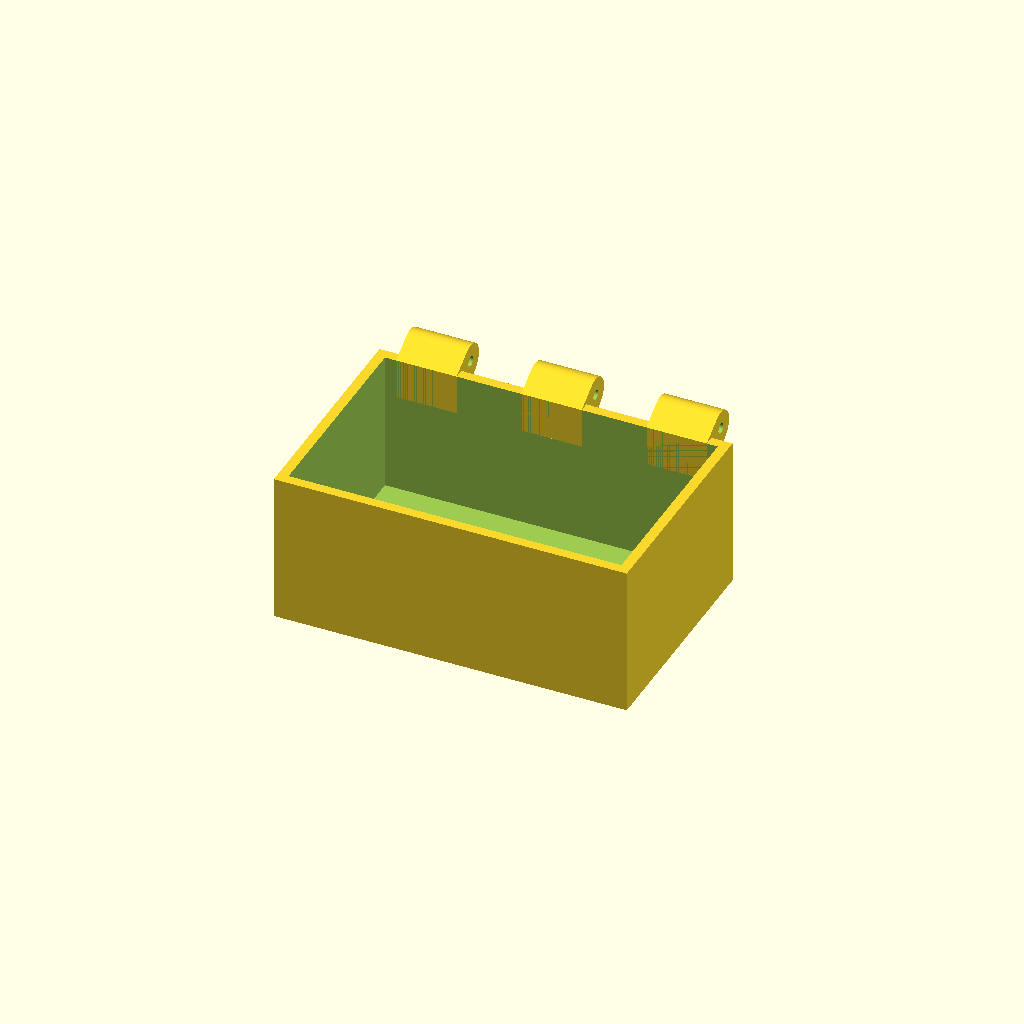
Cell 1: the model at its default parameters.
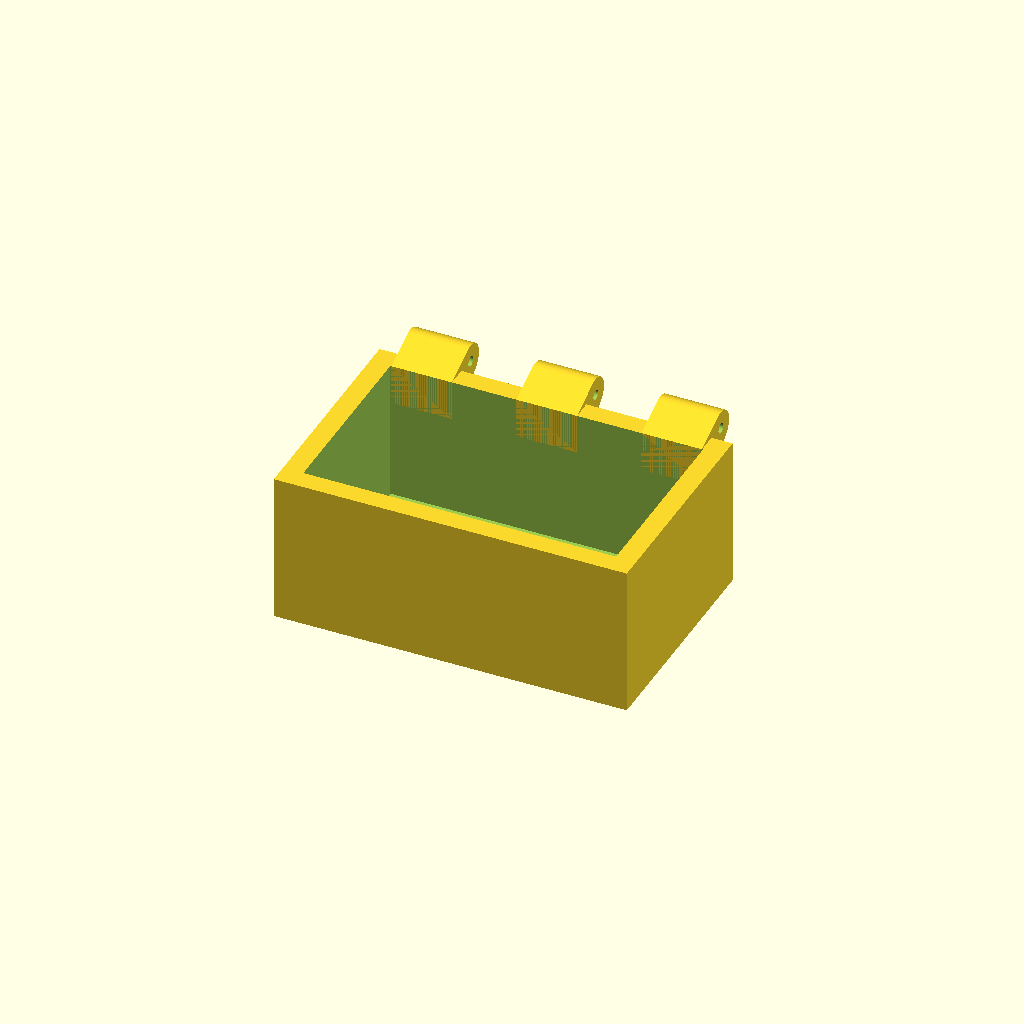
Cell 2 — wall set to 4, the other parameters unchanged.
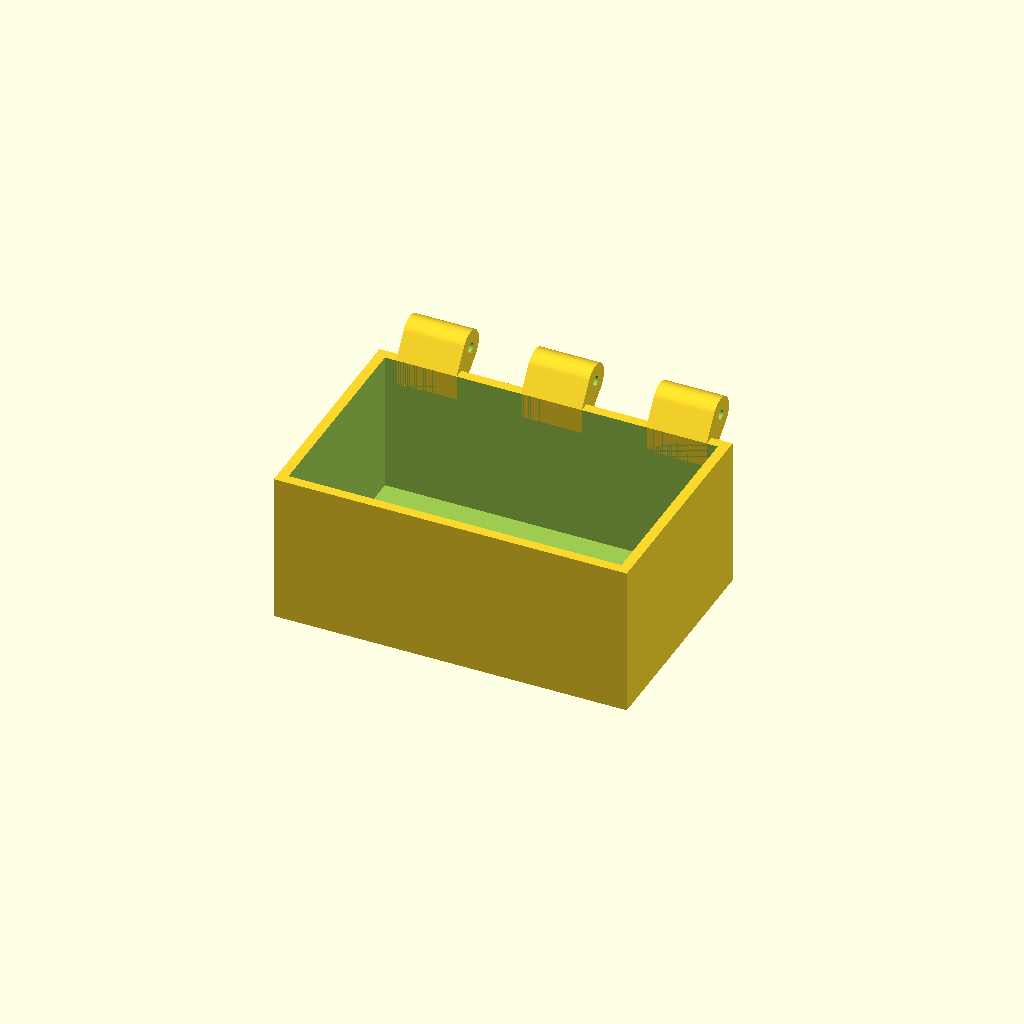
Cell 3 — lid_t set to 6, the other parameters unchanged.
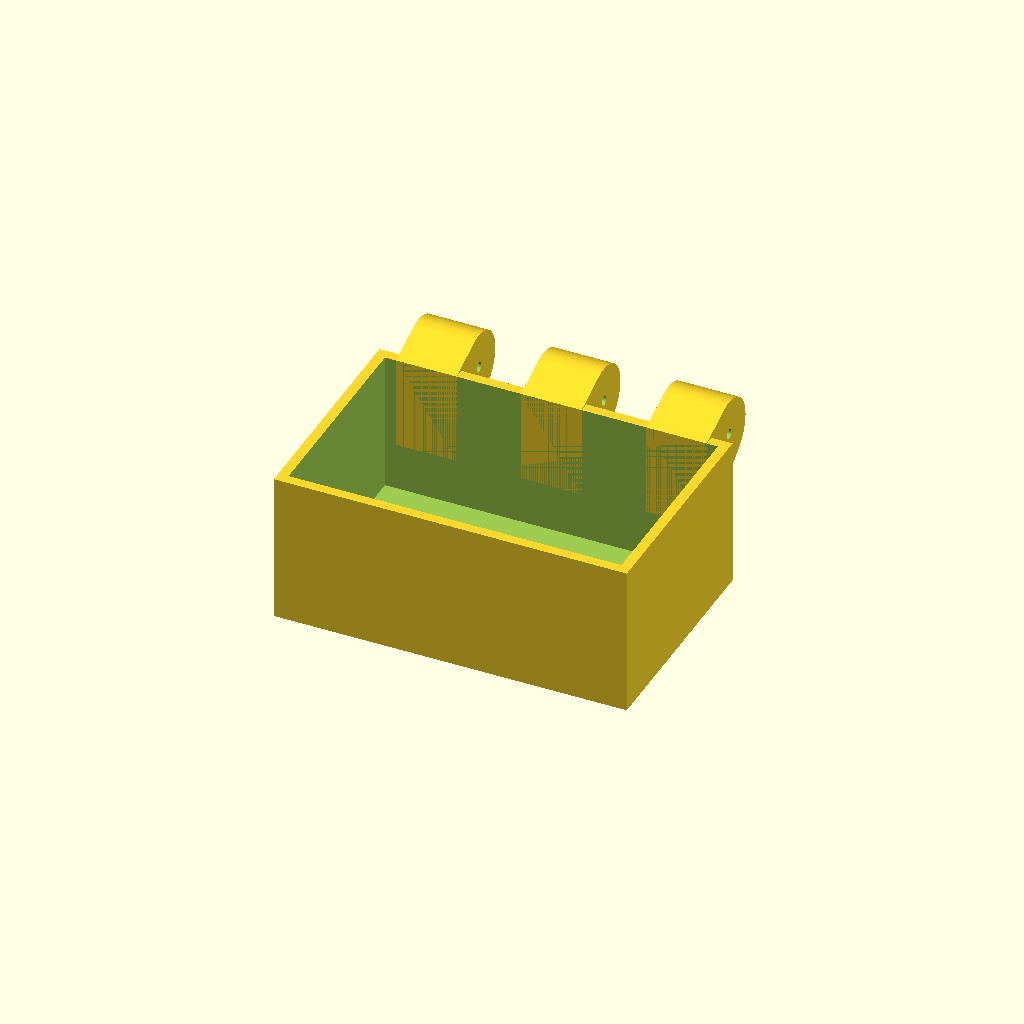
Cell 4 — kn_d set to 14, the other parameters unchanged.
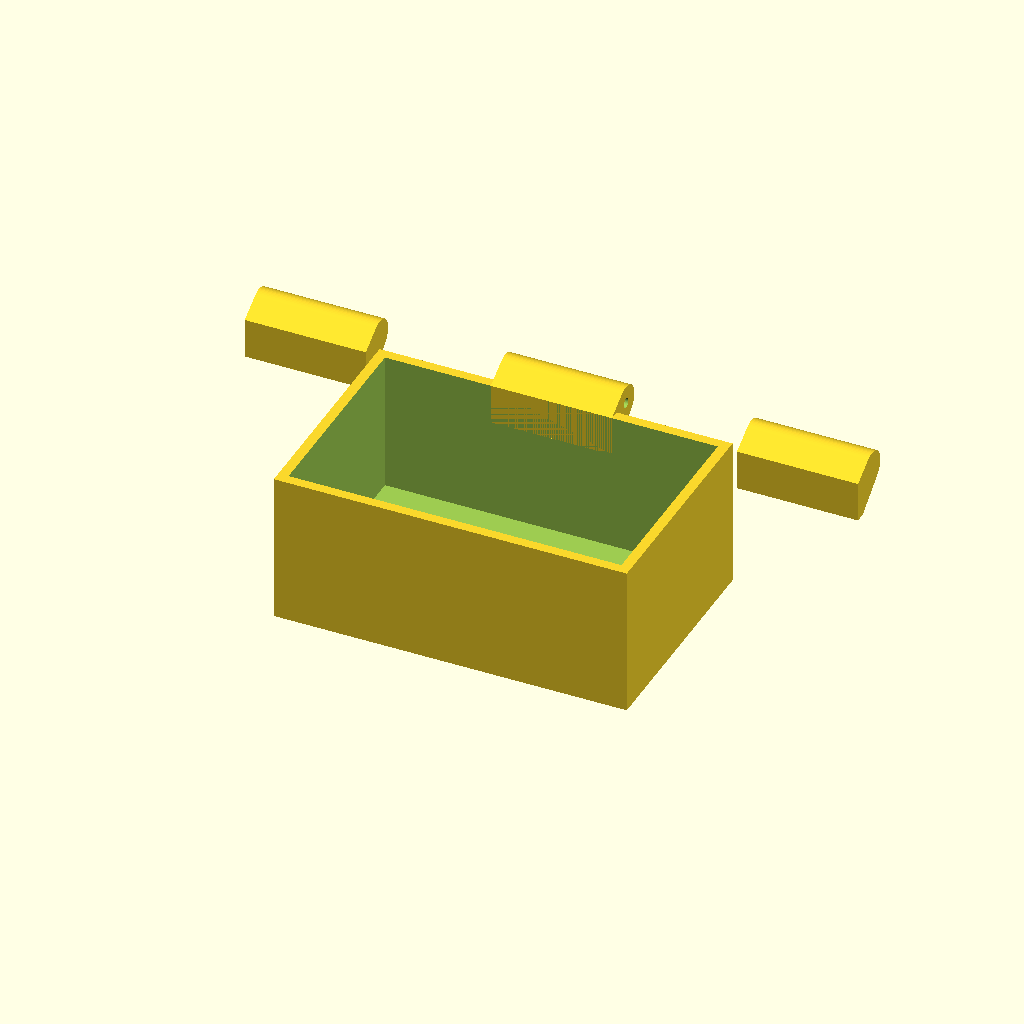
Cell 5 — kn_l set to 24, the other parameters unchanged.
All cells are drawn from one camera (rotation 55°, 0°, 25°, orthographic, colour scheme Cornfield), so only the parameter changes between them.
Source of the model, scripts/agent-eval/cad/refs/t4_hinge.scad:
// T4 reference for the grader's self-check (test_grade.py): a pin-hinged
// box, body and lid, -D part="body" or "lid". The other variables are
// overridden to make the wrong variants: `wall`, `kn_d` (knuckle outer
// diameter), `hole` (pin hole), `gap` (between neighbouring knuckles) and
// `lid_dz` (moves the lid's knuckles off the body's axis when closed).
// `turn` turns both parts about z, so the hinge runs along y. `ribs`
// (a length) carries each body knuckle on a rib that long, centred on it,
// down the back wall to the floor (a T4 part in cad-20261003T013729Z had
// 12): hinge, not box.
part = "body";
size = [70, 45, 30];
wall = 2;
floor_t = 2;
lid_t = 3;
kn_d = 7;
kn_l = 12;
gap = 0.4;
hole = 2;
lid_dz = 0;
turn = 0;
ribs = 0;
$fn = 64;

// The hinge axis, in the closed box's coordinates: along x, just behind
// the back wall (y = 45) with 0.5 of play, and low enough that the
// knuckles' tops are flush with the closed lid's top.
ax = [size.y + kn_d / 2 + 0.5, size.z + lid_t - kn_d / 2];
span = 5 * kn_l + 4 * gap;
function kx(i) = (size.x - span) / 2 + i * (kn_l + gap);

module knuckle(i) translate([kx(i), ax[0], ax[1]]) rotate([0, 90, 0]) cylinder(d = kn_d, h = kn_l);

module pin_hole() translate([-1, ax[0], ax[1]]) rotate([0, 90, 0]) cylinder(d = hole, h = size.x + 2);

module body() difference() {
    union() {
        difference() {
            cube(size);
            translate([wall, wall, floor_t]) cube([size.x - 2 * wall, size.y - 2 * wall, size.z]);
        }
        // Each body knuckle hulls down onto the back wall at 45 degrees,
        // so it prints without support; the hull stays under the rim.
        for (i = [0, 2, 4]) hull() {
            knuckle(i);
            translate([kx(i), size.y - wall, ax[1] - (ax[0] - size.y) - kn_d / 2]) cube([kn_l, wall, 0.01]);
            translate([kx(i), size.y - wall, size.z - 0.01]) cube([kn_l, wall, 0.01]);
        }
        if (ribs > 0) for (i = [0, 2, 4])
            translate([kx(i) + kn_l / 2 - ribs / 2, size.y - 0.01, 0]) cube([ribs, 2.01, size.z - 4]);
    }
    pin_hole();
}

module lid_closed() difference() {
    union() {
        translate([0, 0, size.z]) cube([size.x, size.y, lid_t]);
        for (i = [1, 3]) translate([0, 0, lid_dz]) hull() {
            knuckle(i);
            translate([kx(i), size.y - 1, size.z]) cube([kn_l, 1, lid_t]);
        }
    }
    translate([0, 0, lid_dz]) pin_hole();
}

rotate([0, 0, turn])
    if (part == "body") body();
    else  // printed upside down: its top face on the bed, knuckles up
        translate([0, 0, size.z + lid_t]) rotate([180, 0, 0]) lid_closed();
Customizer parameters (derived from the source; name, type, default, range or options):
part: string, default "body"
size: vector, default [70, 45, 30]
wall: number, default 2
floor_t: number, default 2
lid_t: number, default 3
kn_d: number, default 7
kn_l: number, default 12
gap: number, default 0.4
hole: number, default 2
lid_dz: number, default 0
turn: number, default 0
ribs: number, default 0
